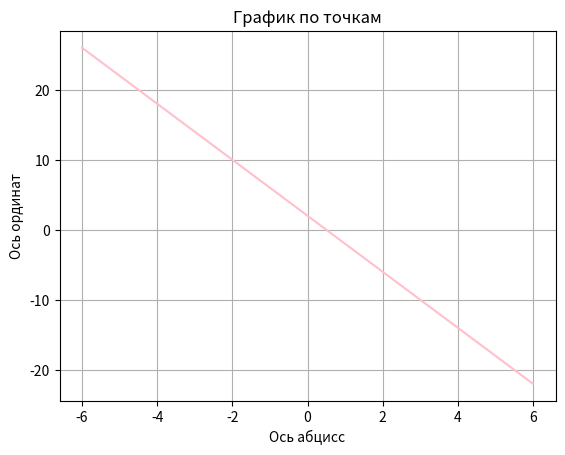

Generate this figure with matplotlib:
import matplotlib.pyplot as plt
import numpy as np
x = np.linspace(-6, 6, 12)
y = -4*x+2
plt.plot(x, y, color='pink')
plt.xlabel('Ось абцисс')
plt.ylabel('Ось ординат')
plt.title('График по точкам')
plt.grid(True)
plt.show()